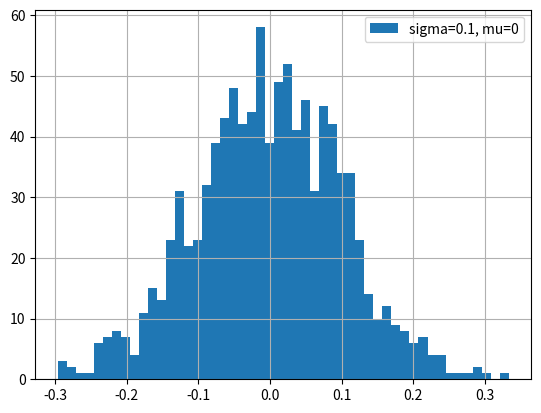
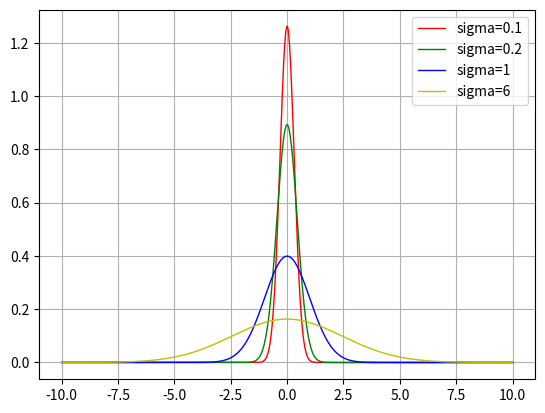
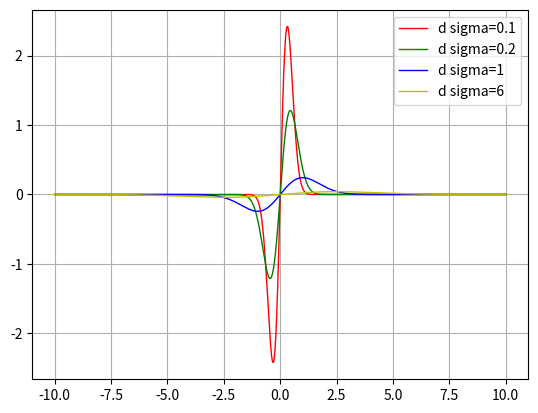
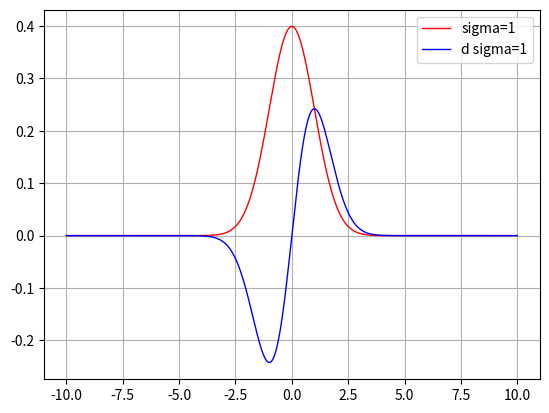

Write Python code to recreate these figures, in order.
# 绘制高斯分布模型

import matplotlib.pyplot as plt
import numpy as np
import math

sampleNo = 1000

# 绘制一个高斯分布的区间
# 偏差，均值
mu = 0
# 标准差
sigma = 0.1
# 产生一个符合高斯的分布 
s = np.random.normal(mu, sigma, sampleNo )

plt.figure(1)
plt.hist(s, 50, label='sigma=0.1, mu=0')
plt.grid(True)
plt.legend()

# 绘制正态分布概率分布和密度函数
sigma=[0.1, 0.2, 1, 6]
sig_list = [math.sqrt(s) for s in sigma]  # 方差

x_data = np.linspace(-10, 10, sampleNo)
y_data = []
y_d_data = []
for sig in sig_list:
    # 概率分布
    y_sig = np.exp(-(x_data - mu) ** 2 /(2* sig **2))/(math.sqrt(2*math.pi)*sig)
    # 概率密度
    y_sig_d = [math.exp(-(x - mu) ** 2 /(2* sig **2))*(x-mu)/(math.sqrt(2*math.pi)*sig**3) for x in x_data]
    y_data.append(y_sig)
    y_d_data.append(y_sig_d)

plt.figure(2)
plt.plot(x_data, y_data[0], "r-", linewidth=1, label="sigma=%s"%sigma[0])
plt.plot(x_data, y_data[1], "g-", linewidth=1, label="sigma=%s"%sigma[1])
plt.plot(x_data, y_data[2], "b-", linewidth=1, label="sigma=%s"%sigma[2])
plt.plot(x_data, y_data[3], "y-", linewidth=1, label="sigma=%s"%sigma[3])
plt.grid(True)
plt.legend()

plt.figure(3)
plt.plot(x_data, y_d_data[0], "r-", linewidth=1, label="d sigma=%s"%sigma[0])
plt.plot(x_data, y_d_data[1], "g-", linewidth=1, label="d sigma=%s"%sigma[1])
plt.plot(x_data, y_d_data[2], "b-", linewidth=1, label="d sigma=%s"%sigma[2])
plt.plot(x_data, y_d_data[3], "y-", linewidth=1, label="d sigma=%s"%sigma[3])
plt.grid(True)
plt.legend()

plt.figure(4)
plt.plot(x_data, y_data[2], "r-", linewidth=1, label="sigma=%s"%sigma[2])
plt.plot(x_data, y_d_data[2], "b-", linewidth=1, label="d sigma=%s"%sigma[2])
plt.grid(True)
plt.legend()

plt.show()
